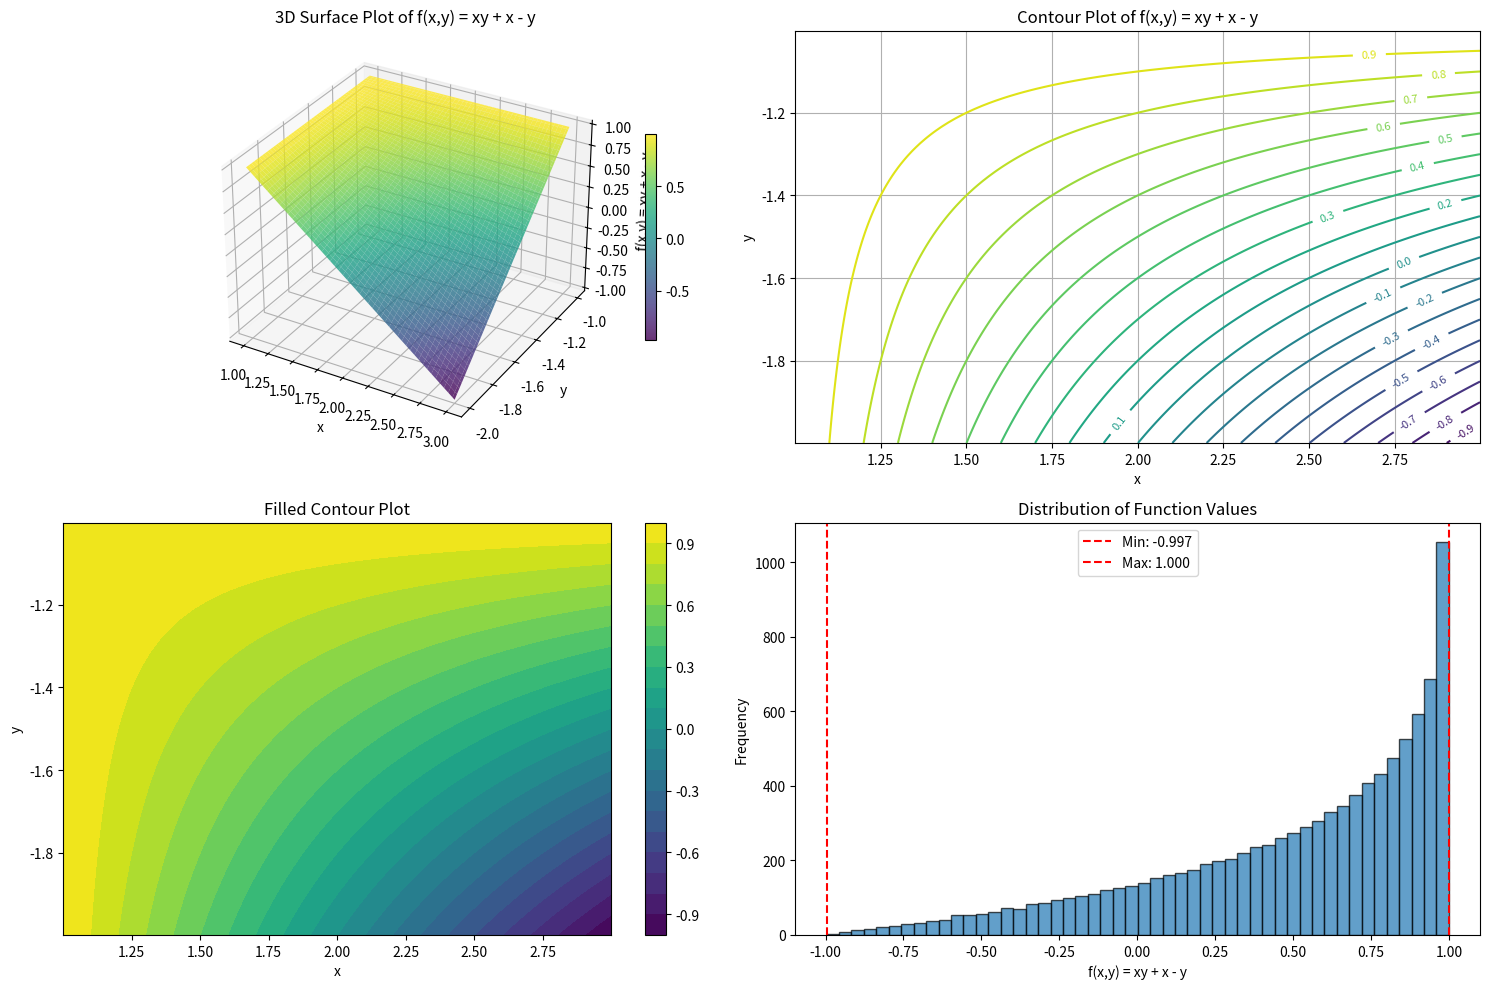
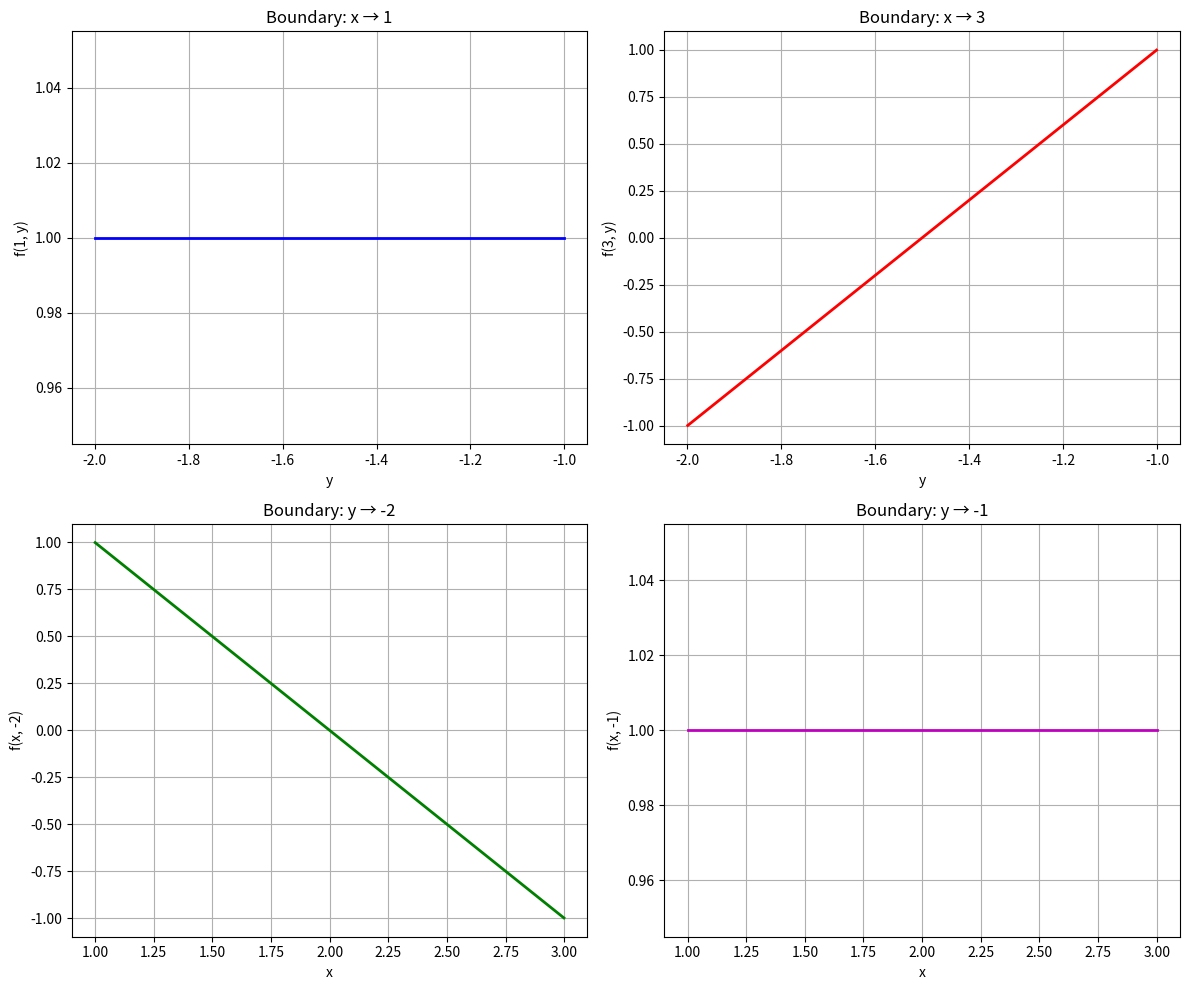

Reproduce these figures in Python, in order.
import numpy as np
import matplotlib.pyplot as plt
from mpl_toolkits.mplot3d import Axes3D

# 定义范围
# 1 < x < 3
# -2 < y < -1
# 求 xy + x - y 的范围

# 创建网格点
x = np.linspace(1.001, 2.999, 100)  # 稍微缩小范围避免边界
y = np.linspace(-1.999, -1.001, 100)
X, Y = np.meshgrid(x, y)

# 计算函数值 f(x,y) = xy + x - y
Z = X * Y + X - Y

# 1. 理论分析：找到边界值
print("理论分析：")
print("约束条件：1 < x < 3, -2 < y < -1")
print("目标函数：f(x,y) = xy + x - y")
print()

# 分析函数性质
print("函数对x的偏导数：∂f/∂x = y + 1")
print("函数对y的偏导数：∂f/∂y = x - 1")
print()

# 在给定范围内，分析偏导数的符号
print("在给定范围内：")
print("- 当 -2 < y < -1 时，y + 1 ∈ (-1, 0)，所以 ∂f/∂x < 0")
print("- 当 1 < x < 3 时，x - 1 ∈ (0, 2)，所以 ∂f/∂y > 0")
print()
print("这意味着：")
print("- f(x,y) 关于 x 单调递减")
print("- f(x,y) 关于 y 单调递增")
print()

# 计算边界值
corner_values = []
corners = [(1, -2), (1, -1), (3, -2), (3, -1)]

print("计算四个角点的函数值（趋近值）：")
for x_val, y_val in corners:
    f_val = x_val * y_val + x_val - y_val
    corner_values.append(f_val)
    print(f"f({x_val}, {y_val}) = {x_val}×{y_val} + {x_val} - ({y_val}) = {f_val}")

print()
print(f"最小值趋近于：{min(corner_values)} （在点 (3, -2) 附近）")
print(f"最大值趋近于：{max(corner_values)} （在点 (1, -1) 附近）")
print(f"因此，xy + x - y 的取值范围是：({min(corner_values)}, {max(corner_values)})")

# 计算实际数值范围
z_min = np.min(Z)
z_max = np.max(Z)
print(f"\n数值计算结果：")
print(f"最小值：{z_min:.6f}")
print(f"最大值：{z_max:.6f}")
print(f"范围：({z_min:.6f}, {z_max:.6f})")

# 2. 可视化
fig = plt.figure(figsize=(15, 10))

# 子图1：3D表面图
ax1 = fig.add_subplot(221, projection='3d')
surf = ax1.plot_surface(X, Y, Z, cmap='viridis', alpha=0.8)
ax1.set_xlabel('x')
ax1.set_ylabel('y')
ax1.set_zlabel('f(x,y) = xy + x - y')
ax1.set_title('3D Surface Plot of f(x,y) = xy + x - y')
plt.colorbar(surf, ax=ax1, shrink=0.5)

# 子图2：等高线图
ax2 = fig.add_subplot(222)
contour = ax2.contour(X, Y, Z, levels=20)
ax2.clabel(contour, inline=True, fontsize=8)
ax2.set_xlabel('x')
ax2.set_ylabel('y')
ax2.set_title('Contour Plot of f(x,y) = xy + x - y')
ax2.grid(True)

# 子图3：填充等高线图
ax3 = fig.add_subplot(223)
contourf = ax3.contourf(X, Y, Z, levels=20, cmap='viridis')
plt.colorbar(contourf, ax=ax3)
ax3.set_xlabel('x')
ax3.set_ylabel('y')
ax3.set_title('Filled Contour Plot')

# 子图4：函数值分布直方图
ax4 = fig.add_subplot(224)
ax4.hist(Z.flatten(), bins=50, edgecolor='black', alpha=0.7)
ax4.set_xlabel('f(x,y) = xy + x - y')
ax4.set_ylabel('Frequency')
ax4.set_title('Distribution of Function Values')
ax4.axvline(z_min, color='red', linestyle='--', label=f'Min: {z_min:.3f}')
ax4.axvline(z_max, color='red', linestyle='--', label=f'Max: {z_max:.3f}')
ax4.legend()

plt.tight_layout()
plt.savefig('function_visualization.png', dpi=300, bbox_inches='tight')
plt.show()

# 3. 更详细的边界分析
print("\n详细边界分析：")
print("由于函数在区域内的单调性，极值出现在区域边界上")

# 分析四条边界
print("\n四条边界上的函数值：")

# 边界1：x → 1
x_edge1 = 1
y_edge1 = np.linspace(-1.999, -1.001, 100)
z_edge1 = x_edge1 * y_edge1 + x_edge1 - y_edge1
print(f"边界 x→1: f值范围 [{np.min(z_edge1):.6f}, {np.max(z_edge1):.6f}]")

# 边界2：x → 3
x_edge2 = 3
y_edge2 = np.linspace(-1.999, -1.001, 100)
z_edge2 = x_edge2 * y_edge2 + x_edge2 - y_edge2
print(f"边界 x→3: f值范围 [{np.min(z_edge2):.6f}, {np.max(z_edge2):.6f}]")

# 边界3：y → -2
x_edge3 = np.linspace(1.001, 2.999, 100)
y_edge3 = -2
z_edge3 = x_edge3 * y_edge3 + x_edge3 - y_edge3
print(f"边界 y→-2: f值范围 [{np.min(z_edge3):.6f}, {np.max(z_edge3):.6f}]")

# 边界4：y → -1
x_edge4 = np.linspace(1.001, 2.999, 100)
y_edge4 = -1
z_edge4 = x_edge4 * y_edge4 + x_edge4 - y_edge4
print(f"边界 y→-1: f值范围 [{np.min(z_edge4):.6f}, {np.max(z_edge4):.6f}]")

# 创建边界图
fig2, ((ax1, ax2), (ax3, ax4)) = plt.subplots(2, 2, figsize=(12, 10))

# 四条边界的函数值
ax1.plot(y_edge1, z_edge1, 'b-', linewidth=2)
ax1.set_xlabel('y')
ax1.set_ylabel('f(1, y)')
ax1.set_title('Boundary: x → 1')
ax1.grid(True)

ax2.plot(y_edge2, z_edge2, 'r-', linewidth=2)
ax2.set_xlabel('y')
ax2.set_ylabel('f(3, y)')
ax2.set_title('Boundary: x → 3')
ax2.grid(True)

ax3.plot(x_edge3, z_edge3, 'g-', linewidth=2)
ax3.set_xlabel('x')
ax3.set_ylabel('f(x, -2)')
ax3.set_title('Boundary: y → -2')
ax3.grid(True)

ax4.plot(x_edge4, z_edge4, 'm-', linewidth=2)
ax4.set_xlabel('x')
ax4.set_ylabel('f(x, -1)')
ax4.set_title('Boundary: y → -1')
ax4.grid(True)

plt.tight_layout()
plt.savefig('boundary_analysis.png', dpi=300, bbox_inches='tight')
plt.show()

print(f"\n结论：")
print(f"在约束条件 1 < x < 3, -2 < y < -1 下")
print(f"函数 f(x,y) = xy + x - y 的取值范围是 ({min(corner_values)}, {max(corner_values)})")
